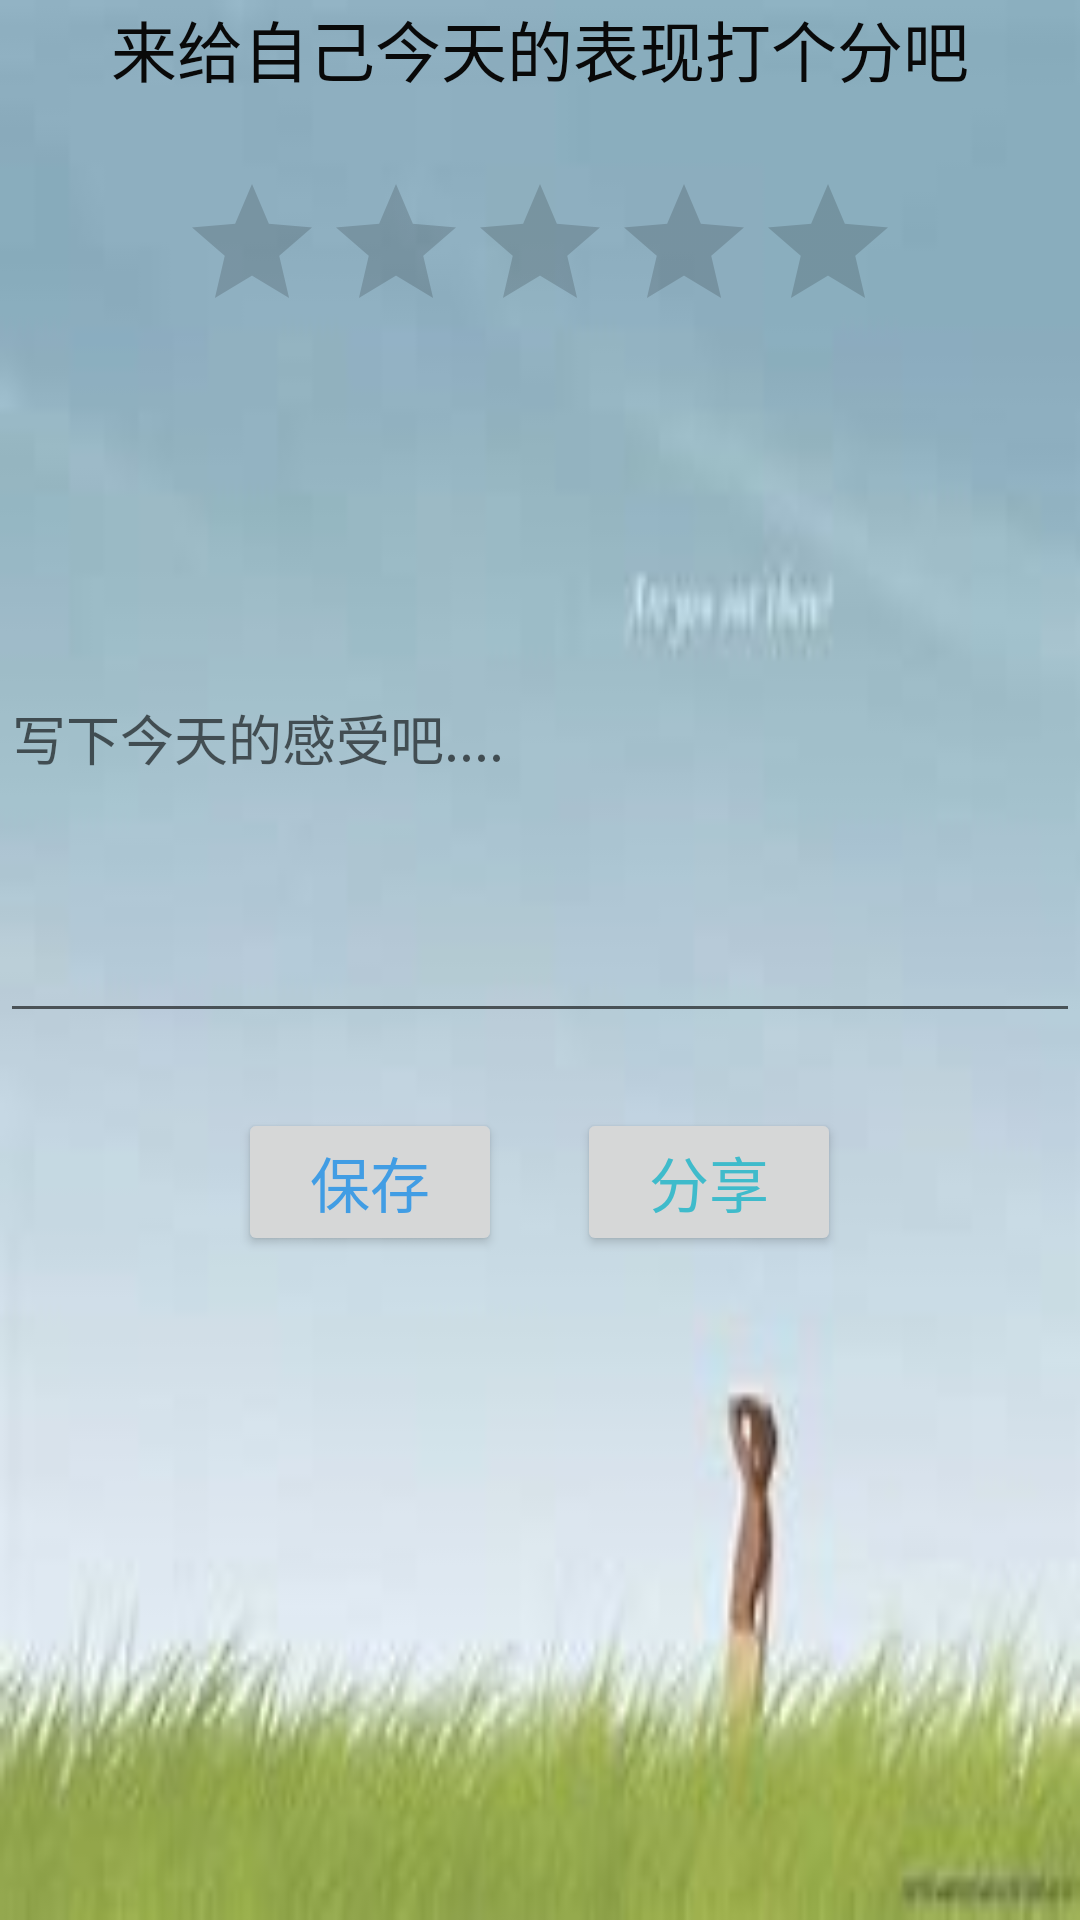

This screen was rendered from an Android layout file. Write that file and the resources it references.
<!-- AndroidManifest.xml: application theme AppTheme -->
<!-- res/layout/activity_my_rating.xml -->
<?xml version="1.0" encoding="utf-8"?>
<LinearLayout xmlns:android="http://schemas.android.com/apk/res/android"
    android:layout_width="match_parent"
    android:layout_height="match_parent"
    android:orientation="vertical"
    android:background="@drawable/myrank1">

    <TextView
        android:layout_width="wrap_content"
        android:layout_height="wrap_content"
        android:text="来给自己今天的表现打个分吧"
        android:textSize="22dp"
        android:layout_gravity="center"
        android:textColor="@color/black"
        />

    <RatingBar
        android:layout_width="wrap_content"
        android:layout_height="wrap_content"
        android:id="@+id/ratingBar"
        android:numStars="5"
        android:stepSize="1"
        android:layout_gravity="center"
        android:layout_marginTop="25dp"
        android:outlineAmbientShadowColor="@color/colorGrey"
        />

    <EditText
        android:layout_width="match_parent"
        android:layout_height="200dp"
        android:layout_marginTop="30dp"
        android:hint="写下今天的感受吧...."
        android:id="@+id/edit_rating"
        />

    <LinearLayout
        android:layout_width="match_parent"
        android:layout_height="wrap_content"
        android:orientation="horizontal"
        android:layout_marginTop="25dp"
        android:gravity="center"
        >

        <Button
            android:layout_width="wrap_content"
            android:layout_height="wrap_content"
            android:textColor="@color/blue"
            android:text="保存"
            android:textSize="20dp"
            android:layout_marginLeft="65dp"
            android:id="@+id/ratig_save"
            />

        <Button
            android:layout_width="wrap_content"
            android:layout_height="wrap_content"
            android:layout_marginRight="65dp"
            android:layout_marginLeft="25dp"
            android:textColor="@color/blue_color"
            android:text="分享"
            android:textSize="20dp"
            android:id="@+id/rating_share"
            />

    </LinearLayout>






</LinearLayout>
<!-- resources referenced by this layout -->
<resources>
  <color name="black">#090909</color>
  <color name="blue">#419DE4</color>
  <color name="blue_color">#3fbbcb</color>
  <color name="colorGrey">#EEEEEE</color>
  <!-- drawable myrank1: jpg bitmap (drawable, 3413 bytes) -->
  <style name="AppTheme" parent="Theme.AppCompat.Light.DarkActionBar">
          
          <item name="colorPrimary">@color/colorPrimary</item>
          <item name="colorPrimaryDark">@color/colorPrimaryDark</item>
          <item name="colorAccent">@color/colorAccent</item>
          <item name="android:screenOrientation">portrait</item>
          <item name="android:windowBackground">@color/white</item>
          <item name="android:windowContentOverlay">@null</item>
          <item name="popupTheme">@style/ThemeOverlay.AppCompat.Light</item>
      </style>
  <color name="colorPrimary">#3F51B5</color>
  <color name="colorPrimaryDark">#303F9F</color>
  <color name="colorAccent">#FF4081</color>
  <color name="white">#FFFFFF</color>
</resources>
